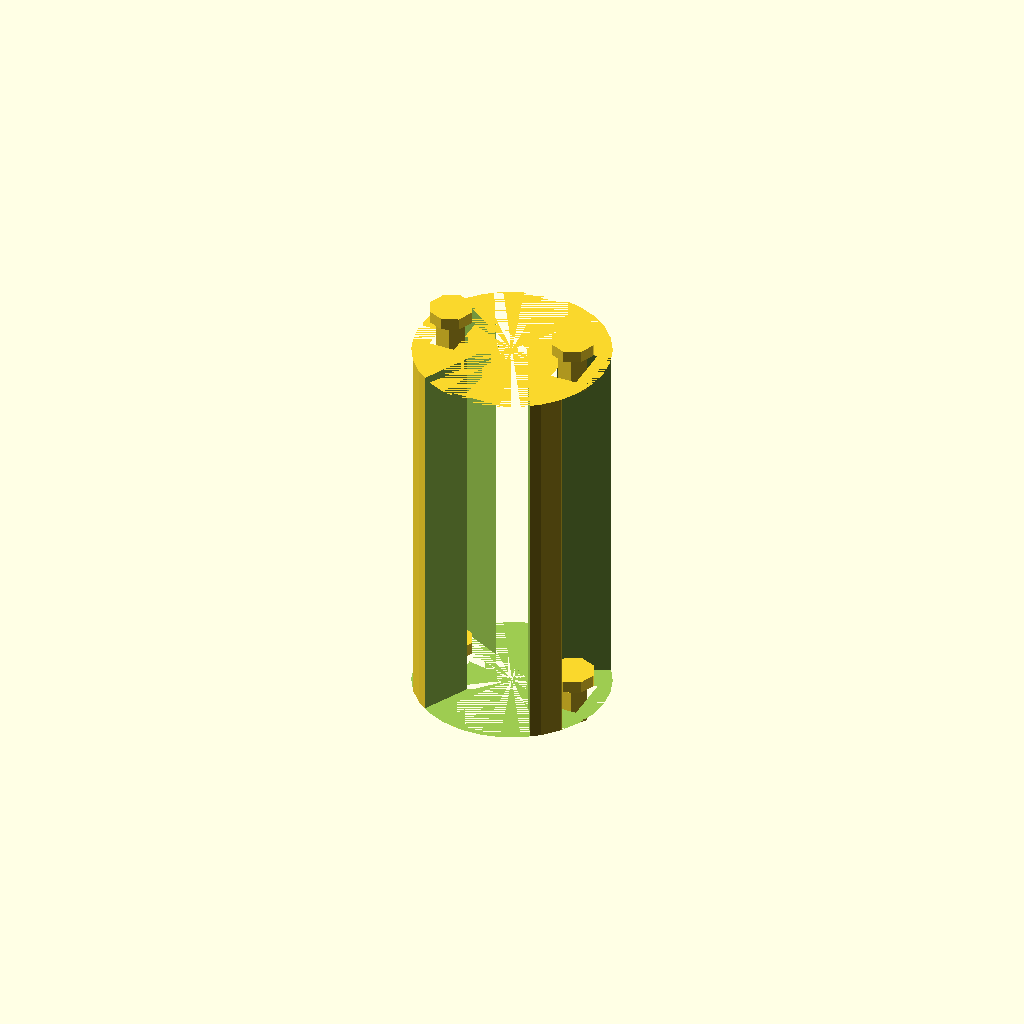
Cell 1: rendered with the file's own defaults.
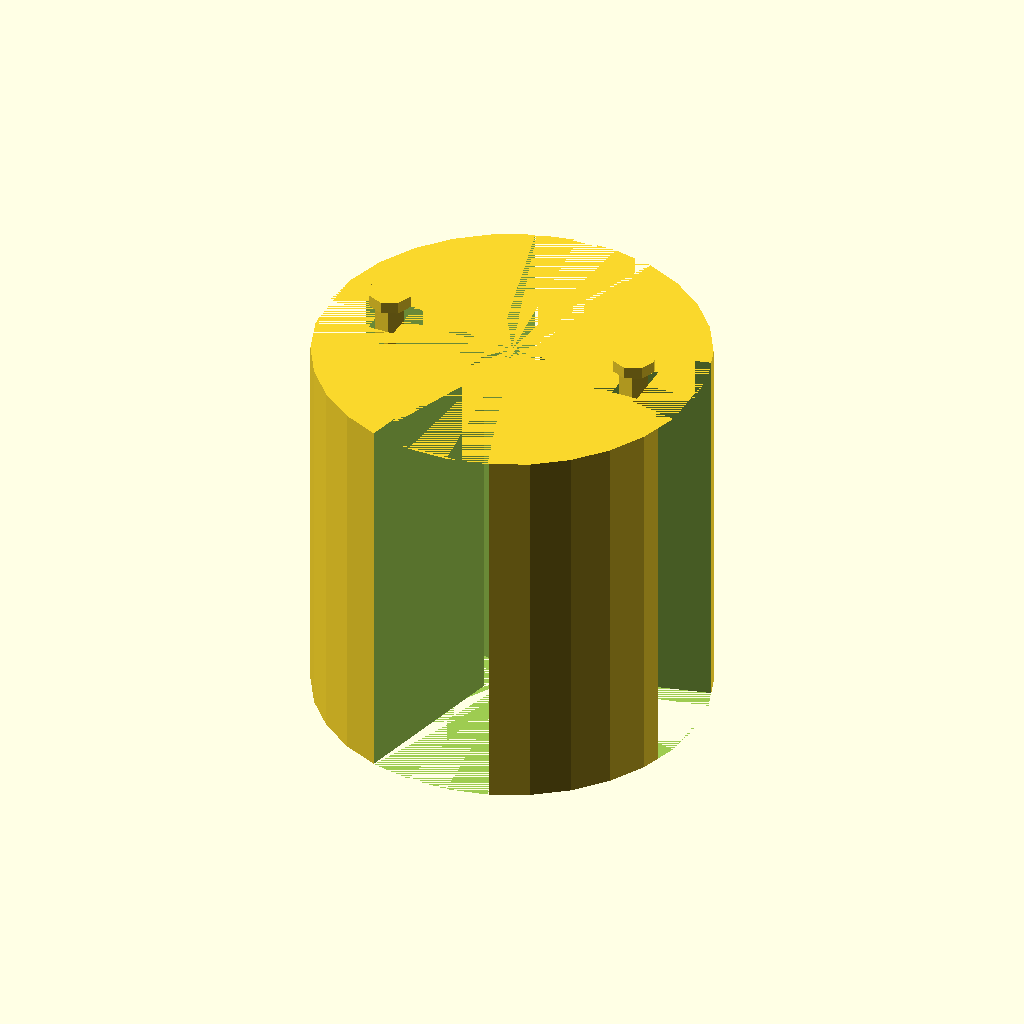
Cell 2: the same model with main_body_diameter = 40.
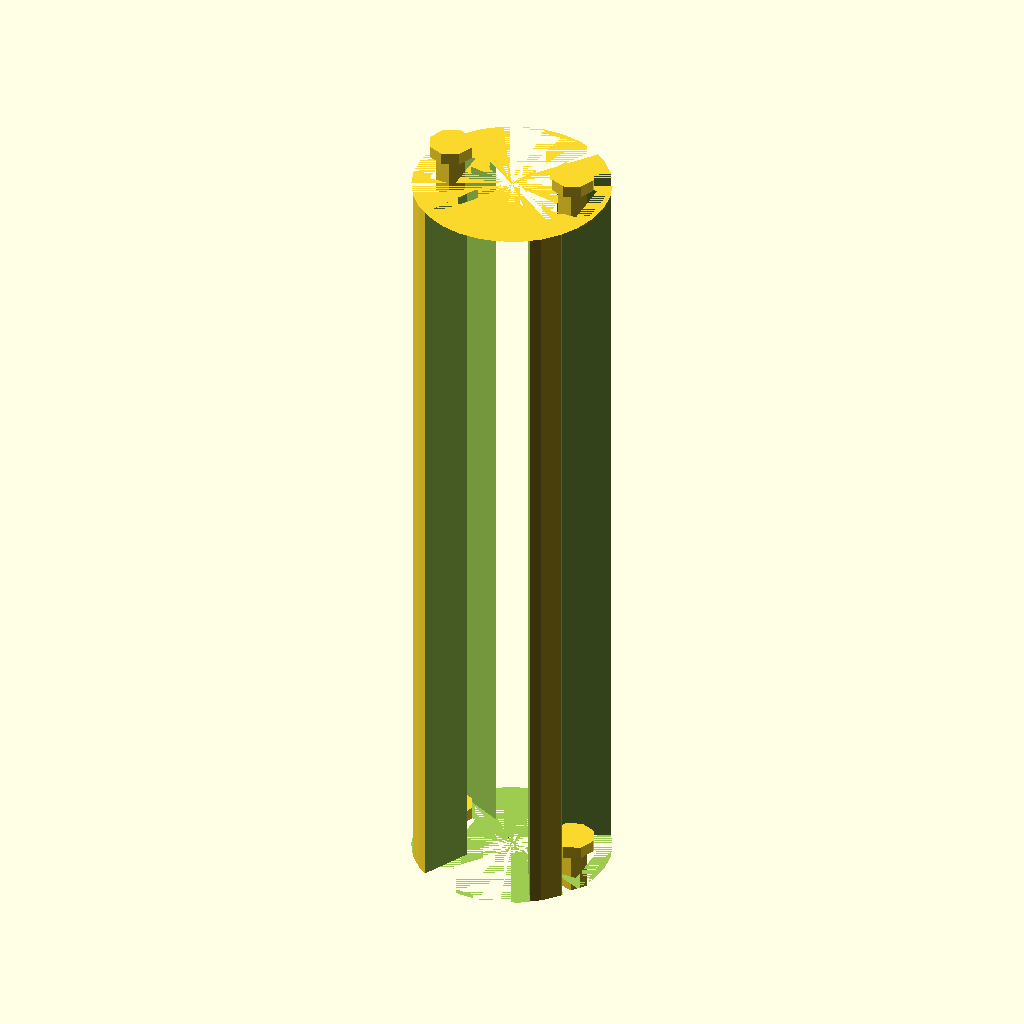
Cell 3: main_body_length = 80 (everything else at default).
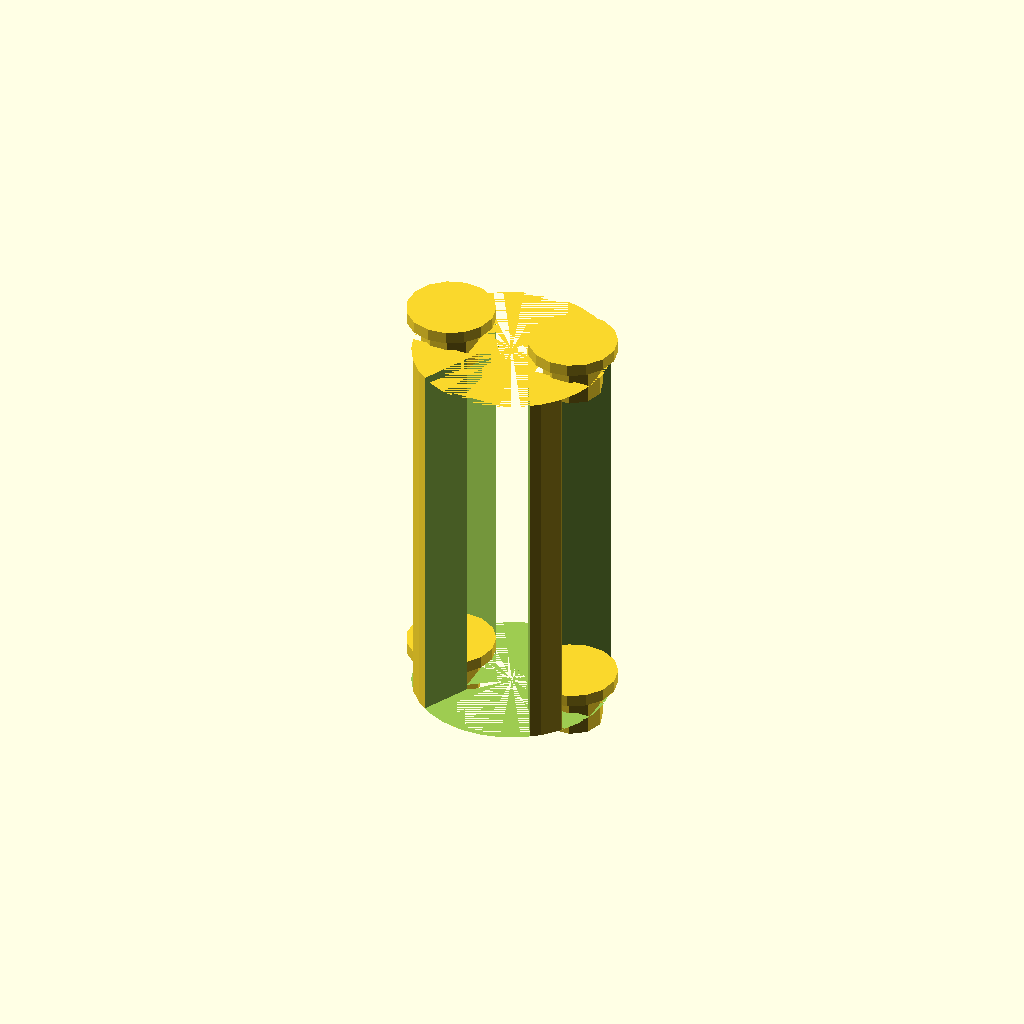
Cell 4: screw_diameter = 6 (everything else at default).
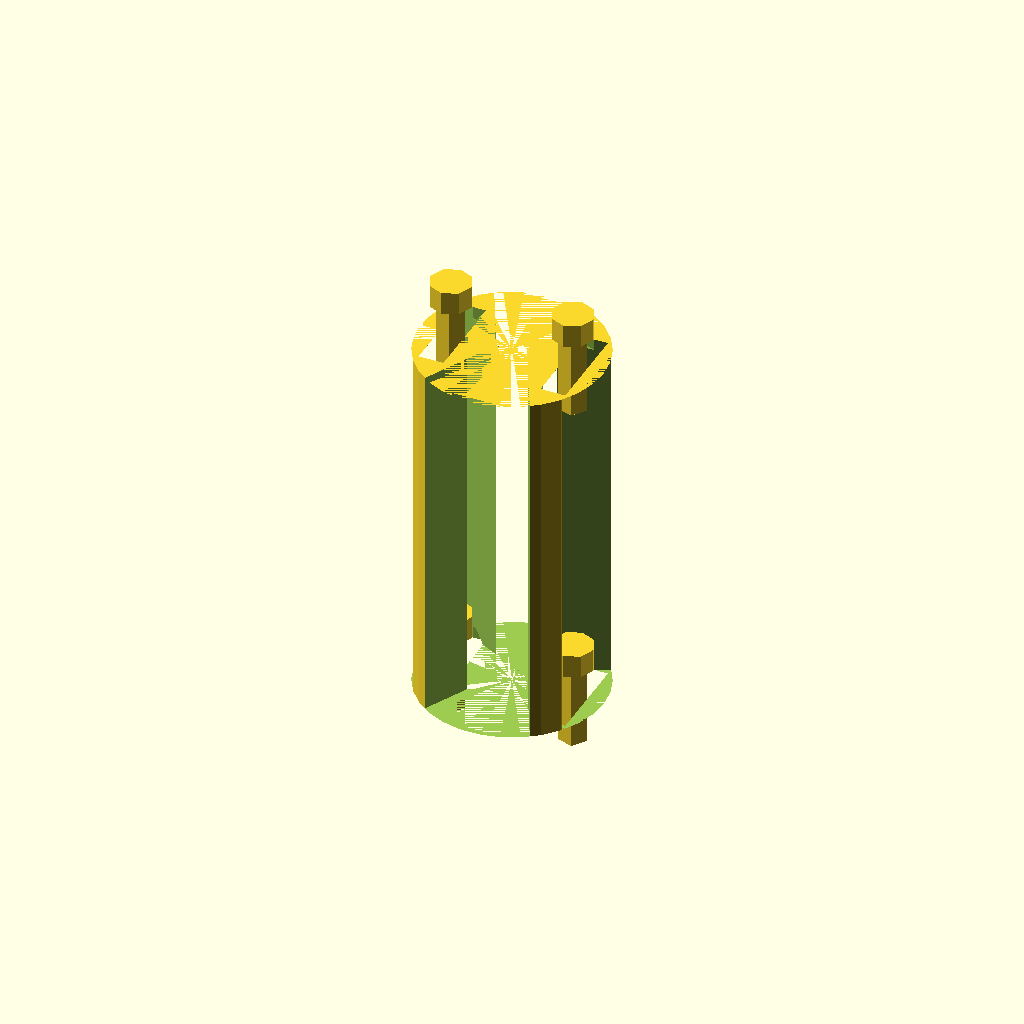
Cell 5 — screw_length set to 10, the other parameters unchanged.
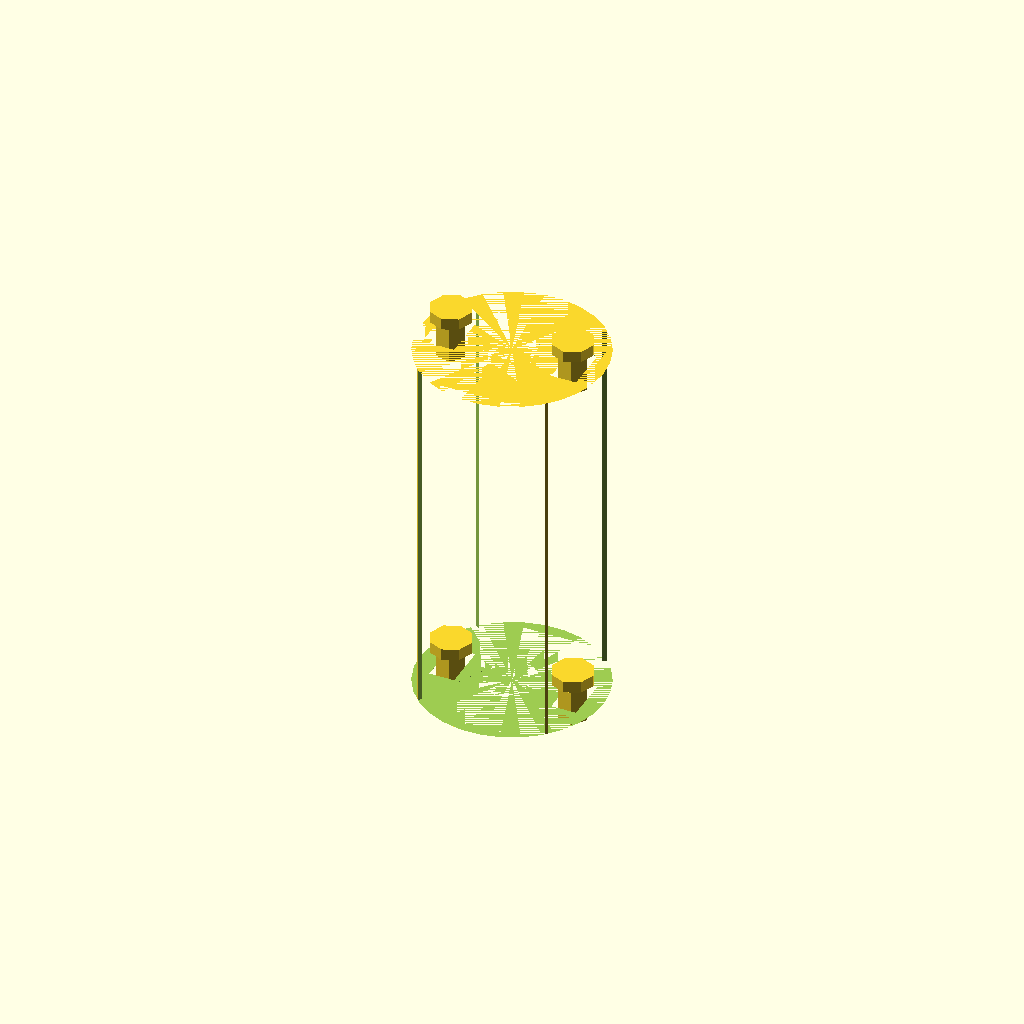
Cell 6: the same model with helical_cut_width = 6.
One fixed orthographic camera (rotation 55°, 0°, 25°; colour scheme Cornfield) for every cell.
The OpenSCAD source (TracePart/objfile_32/output_0/objfile_32.scad):

// Parameters
main_body_diameter = 20;
main_body_length = 40;
screw_diameter = 3;
screw_length = 5;
helical_cut_width = 3;
helical_cut_depth = 5;
num_helical_cuts = 4;

// Main body with helical cuts
module main_body() {
    difference() {
        cylinder(d=main_body_diameter, h=main_body_length, center=true);
        
        // Helical cuts
        for (i = [0:num_helical_cuts-1]) {
            rotate([0, 0, i * (360 / num_helical_cuts)])
            translate([0, 0, -main_body_length/2])
            linear_extrude(height=main_body_length)
            offset(r=helical_cut_width/2)
            polygon(points=[[0,0], [main_body_diameter/2, helical_cut_depth], [main_body_diameter/2, -helical_cut_depth]]);
        }
        
        // Clamping screw holes
        for (z = [-main_body_length/2, main_body_length/2]) {
            translate([main_body_diameter/3, 0, z])
            rotate([90, 0, 0])
            cylinder(d=screw_diameter, h=screw_length, center=true);
            
            translate([-main_body_diameter/3, 0, z])
            rotate([90, 0, 0])
            cylinder(d=screw_diameter, h=screw_length, center=true);
        }
    }
}

// Clamping screw
module clamping_screw() {
    union() {
        cylinder(d=screw_diameter, h=screw_length, center=true);
        translate([0, 0, screw_length/2])
        cylinder(d=screw_diameter*1.5, h=screw_length/4, center=true);
    }
}

// Assemble the model
module flexible_coupling() {
    main_body();
    
    // Positioning the screws
    for (z = [-main_body_length/2, main_body_length/2]) {
        translate([main_body_diameter/3, 0, z])
        clamping_screw();
        
        translate([-main_body_diameter/3, 0, z])
        clamping_screw();
    }
}

// Render the model
flexible_coupling();
Parameter table extracted from the source (name, type, default, range or options):
main_body_diameter: number, default 20
main_body_length: number, default 40
screw_diameter: number, default 3
screw_length: number, default 5
helical_cut_width: number, default 3
helical_cut_depth: number, default 5
num_helical_cuts: number, default 4
